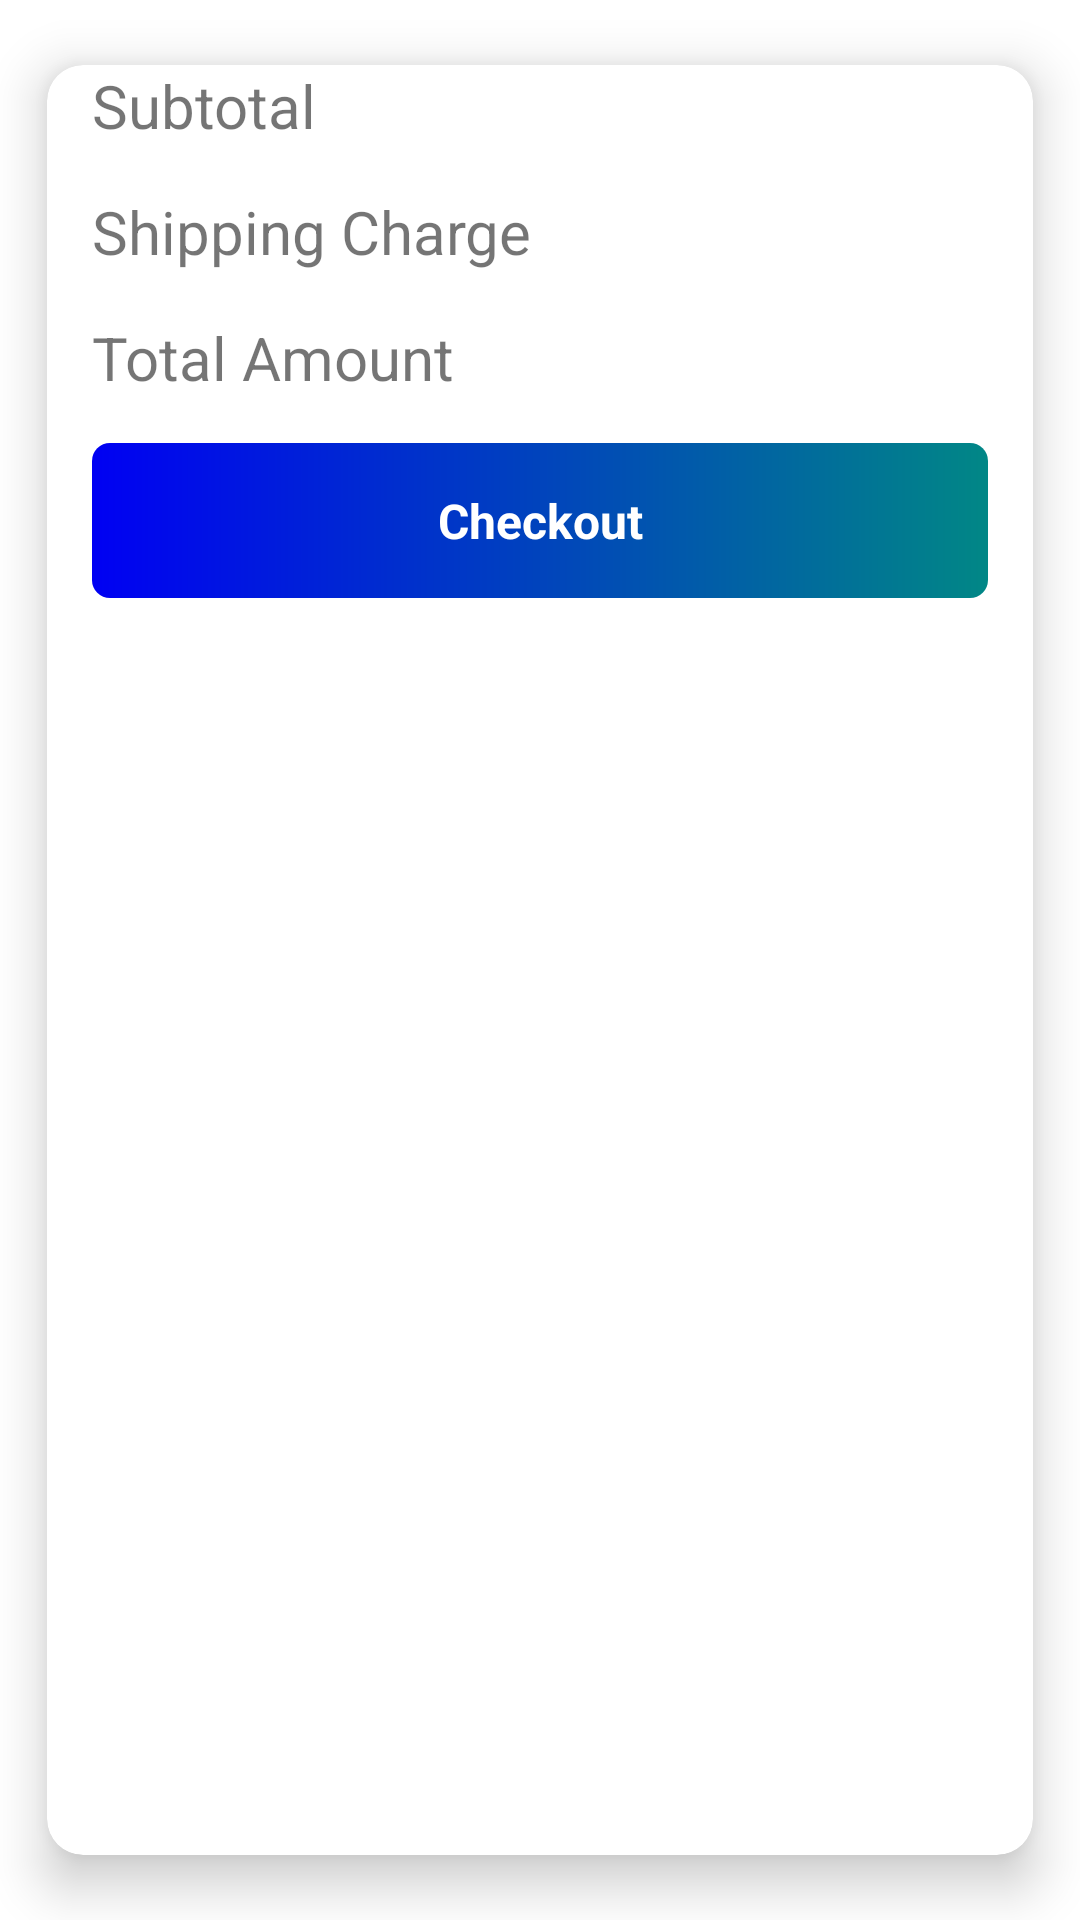

This screen was rendered from an Android layout file. Write that file and the resources it references.
<!-- AndroidManifest.xml: application theme Theme.ShopPal -->
<!-- res/layout/card_item_receipt.xml -->
<?xml version="1.0" encoding="utf-8"?>
<androidx.cardview.widget.CardView xmlns:android="http://schemas.android.com/apk/res/android"
    xmlns:app="http://schemas.android.com/apk/res-auto"
    android:id="@+id/ll_sub_details"
    android:layout_width="match_parent"
    android:layout_height="wrap_content"
    app:cardCornerRadius="12dp"
    app:cardElevation="10dp"
    app:cardMaxElevation="12dp"
    app:cardPreventCornerOverlap="true"
    app:cardUseCompatPadding="true">

    <LinearLayout
        android:layout_width="match_parent"
        android:layout_height="match_parent"
        android:orientation="vertical">

        <LinearLayout
            android:layout_width="match_parent"
            android:layout_height="wrap_content"
            android:layout_marginStart="@dimen/margin_start"
            android:layout_marginEnd="@dimen/margin_end"
            android:orientation="horizontal">

            <TextView
                android:layout_width="0dp"
                android:layout_height="wrap_content"
                android:layout_weight="1"
                android:text="@string/subtotal_text"
                android:textSize="@dimen/subtotal_size" />

            <TextView
                android:id="@+id/text_order_subtotal"
                android:layout_width="0dp"
                android:layout_height="wrap_content"
                android:layout_weight="1"
                android:textSize="@dimen/subtotal_size" />
        </LinearLayout>

        <LinearLayout
            android:layout_width="match_parent"
            android:layout_height="wrap_content"
            android:layout_margin="@dimen/margin_layout"
            android:orientation="horizontal">

            <TextView
                android:layout_width="0dp"
                android:layout_height="wrap_content"
                android:layout_weight="1"
                android:text="@string/charge_text"
                android:textSize="@dimen/charge_size" />

            <TextView
                android:id="@+id/text_charge"
                android:layout_width="0dp"
                android:layout_height="wrap_content"
                android:layout_weight="1"
                android:textSize="@dimen/subtotal_size" />
        </LinearLayout>

        <LinearLayout
            android:layout_width="match_parent"
            android:layout_height="wrap_content"
            android:layout_marginStart="@dimen/margin_start"
            android:layout_marginEnd="@dimen/margin_end"
            android:orientation="horizontal">

            <TextView
                android:layout_width="0dp"
                android:layout_height="wrap_content"
                android:layout_weight="1"
                android:text="@string/total_text"
                android:textSize="@dimen/total_size" />

            <TextView
                android:id="@+id/text_total_amount"
                android:layout_width="0dp"
                android:layout_height="wrap_content"
                android:layout_weight="1"
                android:textSize="@dimen/subtotal_size" />
        </LinearLayout>

        <LinearLayout
            android:id="@+id/btn_checkout"
            android:layout_width="match_parent"
            android:layout_height="wrap_content"
            android:layout_margin="@dimen/margin_layout"
            android:background="@drawable/btn_background"
            android:orientation="vertical">

            <TextView
                android:layout_width="match_parent"
                android:layout_height="0dp"
                android:layout_margin="@dimen/margin_layout"
                android:layout_weight="1"
                android:text="@string/checkout_text"
                android:textAlignment="center"
                android:textColor="@color/white"
                android:textSize="@dimen/checkout_text_size"
                android:textStyle="bold" />
        </LinearLayout>
    </LinearLayout>
</androidx.cardview.widget.CardView>
<!-- resources referenced by this layout -->
<resources>
  <color name="white">#FFFFFFFF</color>
  <dimen name="charge_size">20sp</dimen>
  <dimen name="checkout_text_size">16sp</dimen>
  <dimen name="margin_end">15dp</dimen>
  <dimen name="margin_layout">15dp</dimen>
  <dimen name="margin_start">15dp</dimen>
  <dimen name="subtotal_size">20sp</dimen>
  <dimen name="total_size">20sp</dimen>
  <!-- drawable btn_background (drawable) -->
  <?xml version="1.0" encoding="utf-8"?>
  <shape xmlns:android="http://schemas.android.com/apk/res/android"
      android:shape="rectangle">
  
      <corners android:radius="6dp" />
      <gradient
          android:angle="360"
          android:endColor="@color/teal"
          android:startColor="@color/blue"
          android:type="linear" />
  </shape>
  <string name="charge_text">Shipping Charge</string>
  <string name="checkout_text">Checkout</string>
  <string name="subtotal_text">Subtotal</string>
  <string name="total_text">Total Amount</string>
  <style name="Theme.ShopPal" parent="Theme.MaterialComponents.DayNight.DarkActionBar">
          
          <item name="colorPrimary">@color/themePrimaryColor</item>
          <item name="colorPrimaryVariant">@color/themePrimaryDarkColor</item>
          <item name="colorOnPrimary">@color/white</item>
          
          <item name="colorSecondary">@color/themeSecondaryLightColor</item>
          <item name="colorSecondaryVariant">@color/themeSecondaryDarkColor</item>
          <item name="colorOnSecondary">@color/black</item>
          
          <item name="android:statusBarColor" tools:targetApi="l">?attr/colorPrimaryVariant</item>
          
      </style>
  <color name="teal">#FF018786</color>
  <color name="blue">#0000F3</color>
  <color name="themePrimaryColor">#304ffe</color>
  <color name="themePrimaryDarkColor">#0026ca</color>
  <color name="themeSecondaryLightColor">#62efff</color>
  <color name="themeSecondaryDarkColor">#008ba3</color>
  <color name="black">#FF000000</color>
</resources>
